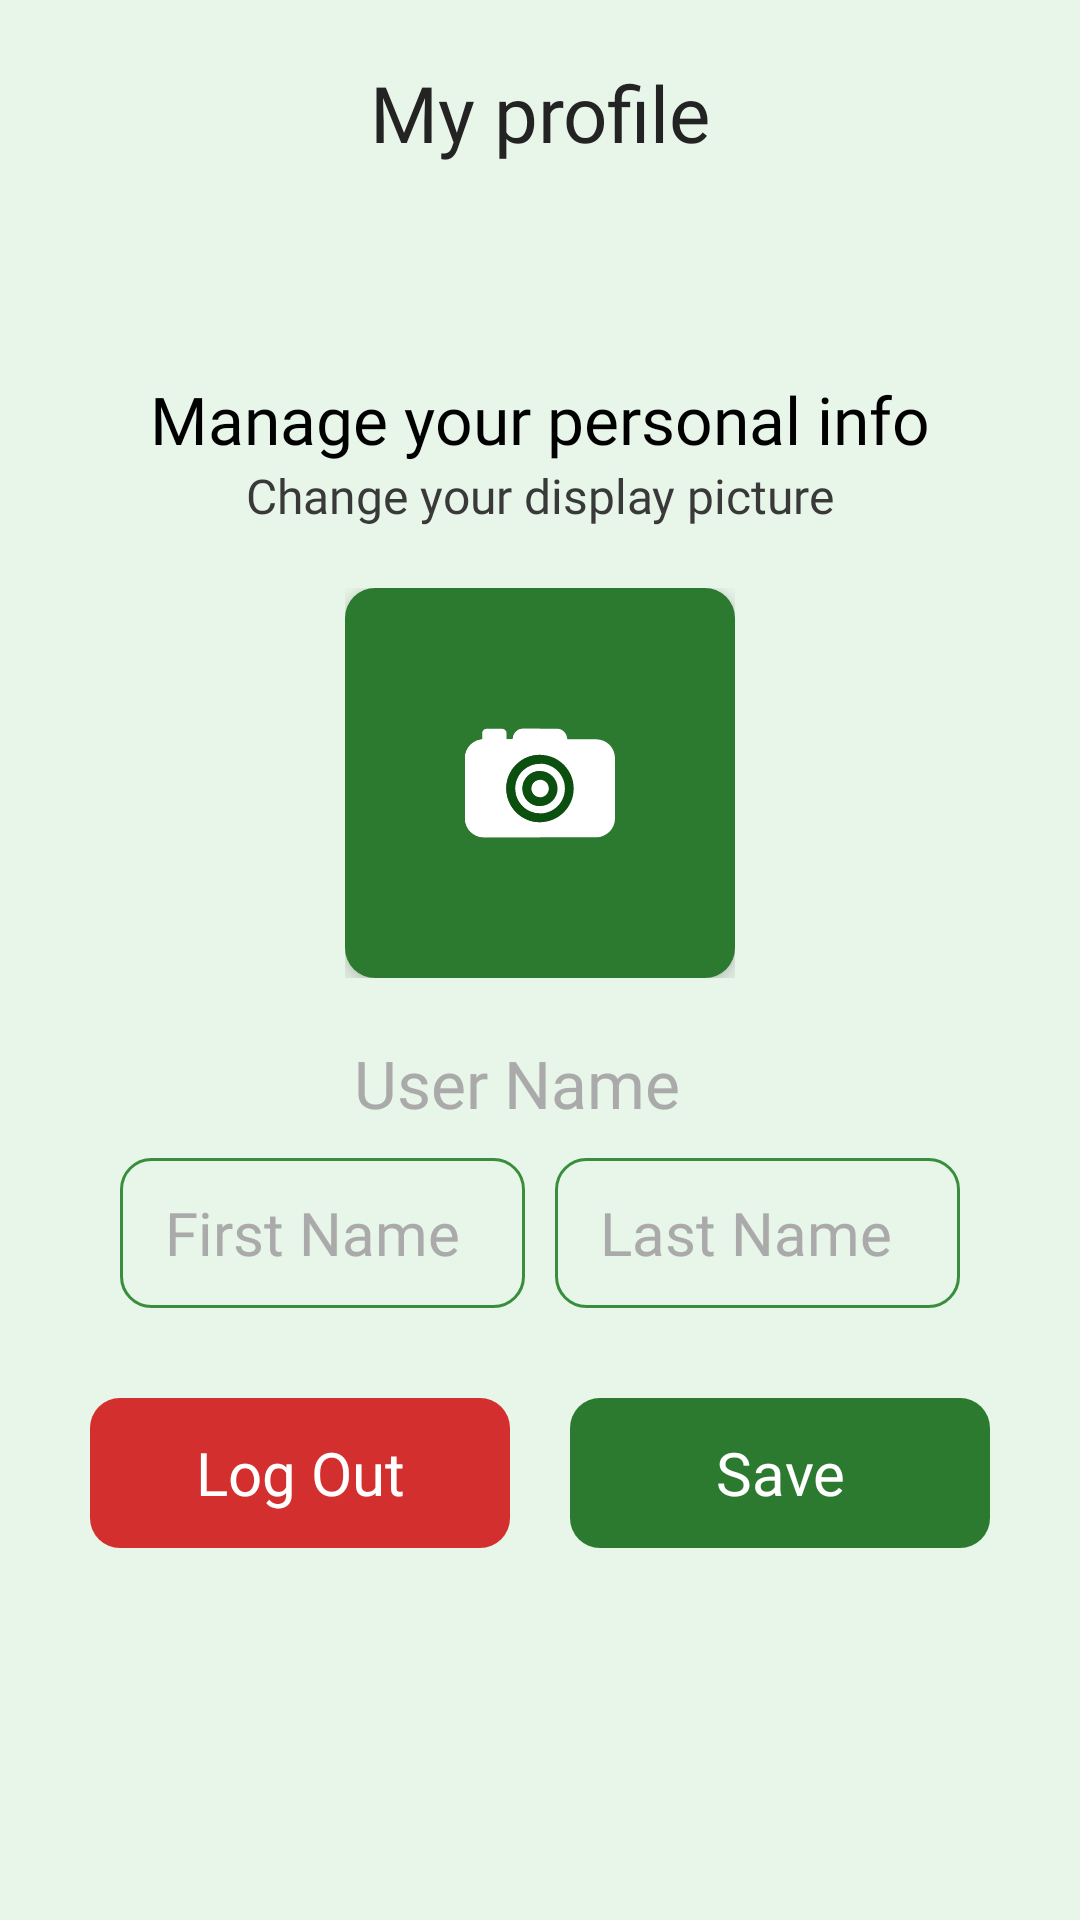

The Android layout XML behind this screen, and the referenced resources:
<!-- AndroidManifest.xml: application theme AppTheme -->
<!-- res/layout/activity_profile.xml -->
<?xml version="1.0" encoding="utf-8"?>
<LinearLayout xmlns:android="http://schemas.android.com/apk/res/android"
    xmlns:tools="http://schemas.android.com/tools"
    android:layout_width="match_parent"
    android:layout_height="match_parent"
    android:background="@color/bgColor"
    android:orientation="vertical"
    tools:context=".userinterface.ProfileActivity">

    <LinearLayout
        android:layout_width="match_parent"
        android:layout_height="wrap_content"
        android:layout_marginStart="20dp"
        android:layout_marginTop="10dp"
        android:layout_marginEnd="20dp"
        android:layout_marginBottom="20dp"
        android:background="@drawable/bg_card"
        android:elevation="3dp">

        <TextView
            android:layout_width="match_parent"
            android:layout_height="wrap_content"
            android:fontFamily="@font/black"
            android:gravity="center"
            android:padding="10dp"
            android:text="My profile"
            android:textColor="@color/ttlColor"
            android:textSize="26dp" />
    </LinearLayout>

    <LinearLayout
        android:layout_width="match_parent"
        android:layout_height="wrap_content"
        android:layout_gravity="center"
        android:layout_marginStart="20dp"
        android:layout_marginEnd="20dp"
        android:background="@drawable/bg_card"
        android:elevation="3dp"
        android:gravity="center"
        android:orientation="vertical"
        android:paddingTop="20dp"
        android:paddingBottom="10dp">

        <TextView
            android:layout_width="wrap_content"
            android:layout_height="wrap_content"
            android:layout_gravity="center"
            android:layout_marginTop="20dp"
            android:fontFamily="@font/medium"
            android:text="Manage your personal info"
            android:textColor="@android:color/black"
            android:textSize="22dp" />

        <TextView
            android:layout_width="wrap_content"
            android:layout_height="wrap_content"
            android:layout_gravity="center"
            android:layout_marginBottom="20dp"
            android:fontFamily="@font/light"
            android:text="Change your display picture"
            android:textColor="#393939"
            android:textSize="16dp" />

        <RelativeLayout
            android:layout_width="130dp"
            android:layout_height="130dp">

            <de.hdodenhof.circleimageview.CircleImageView
                android:id="@+id/APA_imgDp"
                android:layout_width="match_parent"
                android:layout_height="match_parent"
                android:clickable="true"
                android:focusable="true"
                android:onClick="selectPictureDialog"
                android:visibility="gone" />

            <LinearLayout
                android:id="@+id/APA_btnAddPhoto"
                android:layout_width="match_parent"
                android:layout_height="match_parent"
                android:layout_gravity="center"
                android:background="@drawable/btn_dark"
                android:clickable="true"
                android:elevation="5dp"
                android:focusable="true"
                android:onClick="selectPictureDialog">

                <ImageView
                    android:layout_width="match_parent"
                    android:layout_height="match_parent"
                    android:layout_margin="40dp"
                    android:src="@drawable/dr_camera" />
            </LinearLayout>

        </RelativeLayout>

        <LinearLayout
            android:layout_width="match_parent"
            android:layout_height="wrap_content"
            android:layout_marginTop="10dp"
            android:layout_marginBottom="0dp">

            <TextView
                android:id="@+id/APA_uName"
                android:layout_width="match_parent"
                android:layout_height="50dp"
                android:layout_marginStart="5dp"
                android:layout_marginEnd="20dp"
                android:layout_weight="1"
                android:fontFamily="@font/regular"
                android:gravity="center"
                android:maxLines="1"
                android:text="User Name"
                android:textColor="@android:color/darker_gray"
                android:textSize="22dp" />
        </LinearLayout>

        <LinearLayout
            android:layout_width="match_parent"
            android:layout_height="wrap_content"
            android:layout_marginBottom="30dp">

            <EditText
                android:id="@+id/APA_edFname"
                android:layout_width="match_parent"
                android:layout_height="50dp"
                android:layout_marginStart="20dp"
                android:layout_marginEnd="5dp"
                android:layout_weight="1"
                android:background="@drawable/dr_box"
                android:fontFamily="@font/regular"
                android:hint="First Name"
                android:imeActionLabel="actionNext"
                android:inputType="text"
                android:maxLines="1"
                android:paddingStart="15dp"
                android:paddingEnd="15dp"
                android:textColor="@android:color/black"
                android:textColorHint="@android:color/darker_gray"
                android:textSize="20dp" />

            <EditText
                android:id="@+id/APA_edLname"
                android:layout_width="match_parent"
                android:layout_height="50dp"
                android:layout_marginStart="5dp"
                android:layout_marginEnd="20dp"
                android:layout_weight="1"
                android:background="@drawable/dr_box"
                android:fontFamily="@font/regular"
                android:hint="Last Name"
                android:imeActionLabel="actionNext"
                android:inputType="text"
                android:maxLines="1"
                android:paddingStart="15dp"
                android:paddingEnd="15dp"
                android:textColor="@android:color/black"
                android:textColorHint="@android:color/darker_gray"
                android:textSize="20dp" />
        </LinearLayout>


        <LinearLayout
            android:layout_width="match_parent"
            android:layout_height="wrap_content"
            android:orientation="horizontal" />

        <LinearLayout
            android:layout_width="match_parent"
            android:layout_height="wrap_content">

            <TextView
                android:id="@+id/APA_btnLogOut"
                android:layout_width="match_parent"
                android:layout_height="50dp"
                android:layout_marginStart="10dp"
                android:layout_marginEnd="10dp"
                android:layout_marginBottom="10dp"
                android:layout_weight="1"
                android:background="@drawable/btn_red"
                android:fontFamily="@font/medium"
                android:gravity="center"
                android:onClick="logOut"
                android:text="Log Out"
                android:textColor="@android:color/white"
                android:textSize="20dp" />

            <RelativeLayout
                android:layout_width="match_parent"
                android:layout_height="50dp"
                android:layout_marginStart="10dp"
                android:layout_marginEnd="10dp"
                android:layout_marginBottom="10dp"
                android:layout_weight="1"
                android:background="@drawable/btn_dark"
                android:clickable="true"
                android:focusable="true"
                android:foreground="@drawable/clk_bwr">

                <TextView
                    android:id="@+id/APA_btnTxt"
                    android:layout_width="match_parent"
                    android:layout_height="50dp"
                    android:fontFamily="@font/medium"
                    android:gravity="center"
                    android:onClick="saveInfo"
                    android:text="Save"
                    android:textColor="@android:color/white"
                    android:textSize="20dp" />

                <ProgressBar
                    android:id="@+id/APA_pBar"
                    android:layout_width="wrap_content"
                    android:layout_height="wrap_content"
                    android:layout_centerInParent="true"
                    android:layout_margin="5dp"
                    android:theme="@style/ProgressColor"
                    android:visibility="invisible" />
            </RelativeLayout>
        </LinearLayout>


    </LinearLayout>

</LinearLayout>
<!-- resources referenced by this layout -->
<resources>
  <color name="bgColor">#E8F5E9</color>
  <color name="ttlColor">#232323</color>
  <!-- drawable btn_dark (drawable) -->
  <?xml version="1.0" encoding="utf-8"?>
  <shape xmlns:android="http://schemas.android.com/apk/res/android"
      android:shape="rectangle">
  
      <solid android:color="#2C7A30" />
      <corners android:radius="10dp" />
  </shape>
  <!-- drawable btn_red (drawable) -->
  <?xml version="1.0" encoding="utf-8"?>
  <shape xmlns:android="http://schemas.android.com/apk/res/android"
      android:shape="rectangle">
  
      <corners android:radius="10dp"/>
      <solid android:color="#D32F2F"/>
  
  </shape>
  <!-- drawable clk_bwr (drawable) -->
  <?xml version="1.0" encoding="utf-8"?>
  <ripple xmlns:android="http://schemas.android.com/apk/res/android"
      android:color="#D3F3F0F0">
      <item android:id="@android:id/mask">
          <shape android:shape="rectangle">
              <solid android:color="#D0C1C1C1" />
              <corners android:radius="10dp" />
          </shape>
      </item>
      <item>
          <shape android:shape="rectangle">
              <corners android:radius="10dp" />
              <solid android:color="#00000000"/>
          </shape>
      </item>
  </ripple>
  <!-- drawable dr_box (drawable) -->
  <?xml version="1.0" encoding="utf-8"?>
  <shape android:shape="rectangle" xmlns:android="http://schemas.android.com/apk/res/android">
  <corners android:radius="10dp"/>
      <stroke android:color="#388E3C"
          android:width="1dp"/>
  </shape>
  <!-- drawable dr_camera: vector/xml drawable (drawable, 5329 chars, omitted) -->
  <style name="ProgressColor">
          <item name="colorAccent">@android:color/white</item>
      </style>
  <style name="AppTheme" parent="Theme.AppCompat.DayNight.NoActionBar">
          
          <item name="colorPrimary">@color/colorPrimary</item>
          <item name="colorPrimaryDark">@color/colorPrimaryDark</item>
          <item name="colorAccent">@color/colorAccent</item>
      </style>
  <color name="colorPrimary">#6200EE</color>
  <color name="colorPrimaryDark">#0C5010</color>
  <color name="colorAccent">#03DAC5</color>
</resources>
